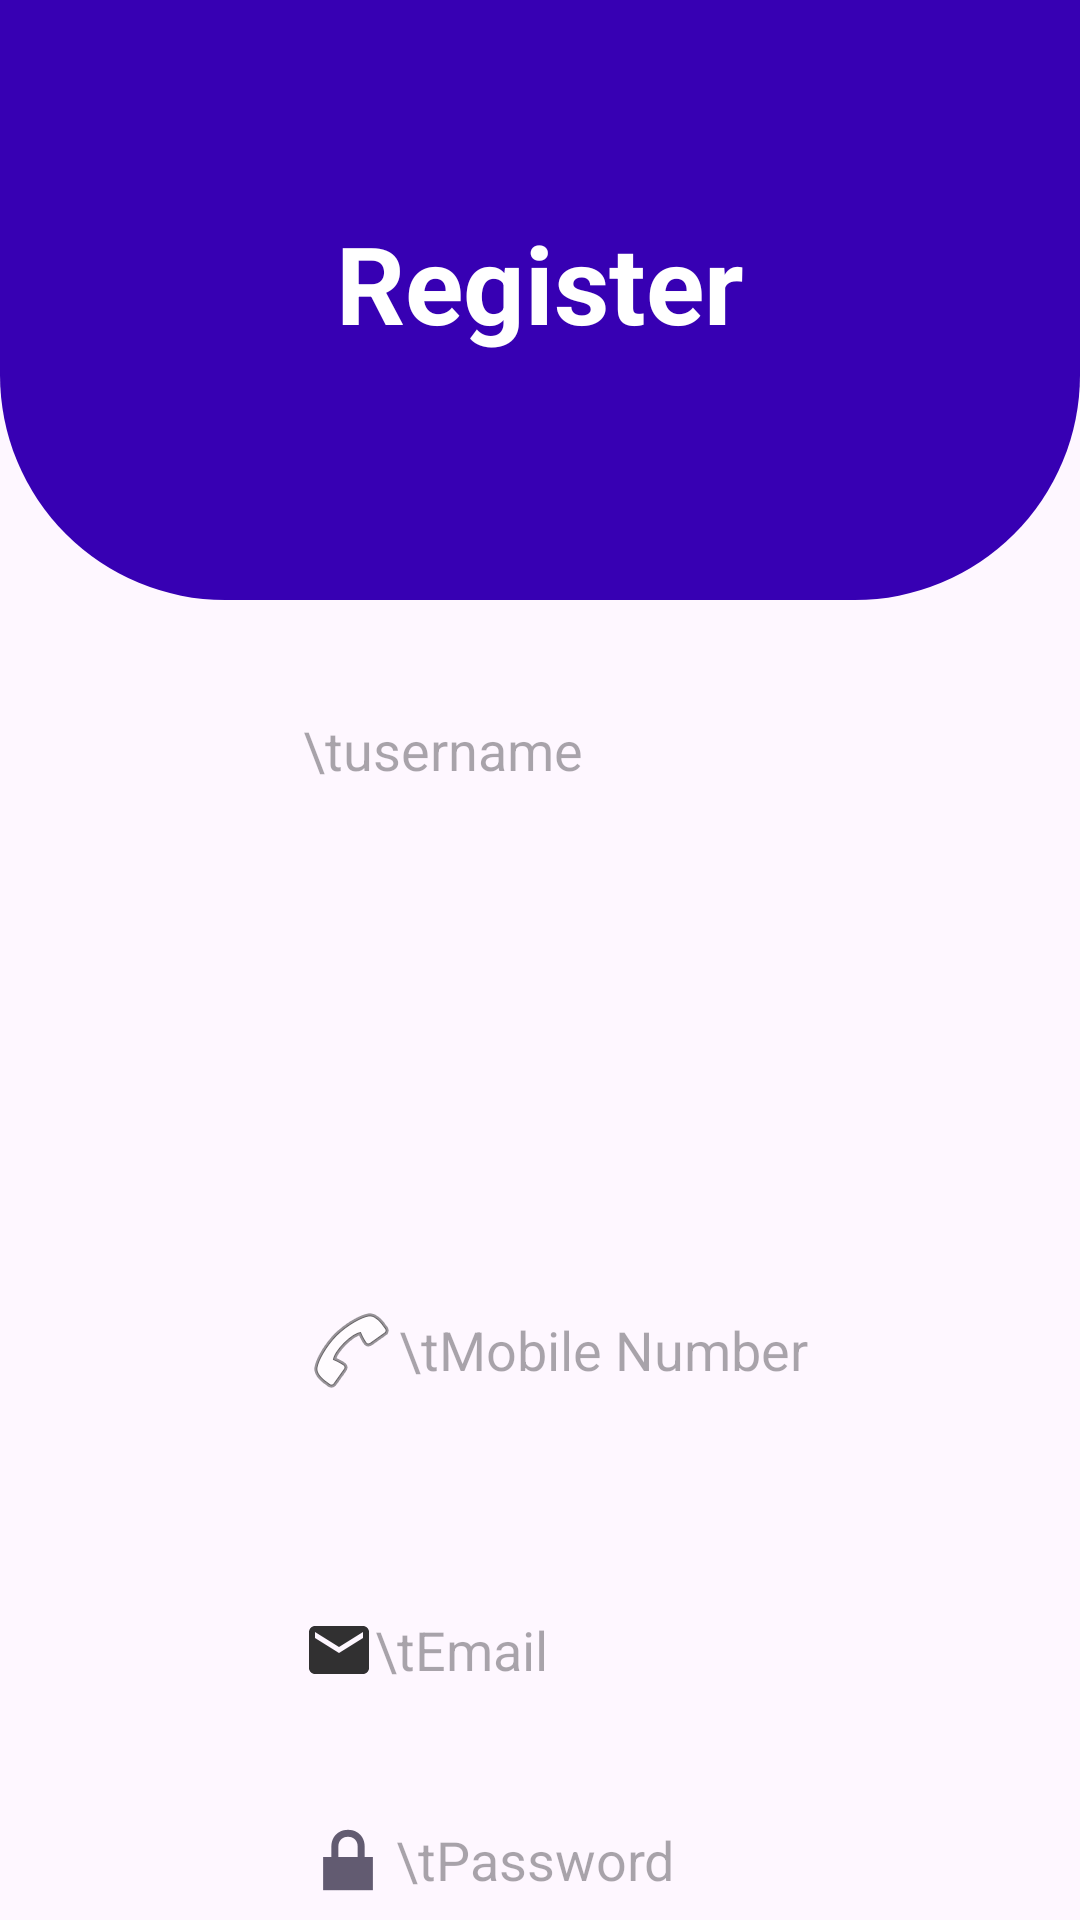

Write the Android layout XML for this screen, with the resource values it uses.
<!-- AndroidManifest.xml: application theme Theme.VHASEO -->
<!-- res/layout/activity_signup.xml -->
<?xml version="1.0" encoding="utf-8"?>
<RelativeLayout xmlns:android="http://schemas.android.com/apk/res/android"
    xmlns:app="http://schemas.android.com/apk/res-auto"
    xmlns:tools="http://schemas.android.com/tools"
    android:layout_width="match_parent"
    android:layout_height="match_parent"
    android:orientation="vertical"
    android:gravity="center_horizontal"
    tools:context=".Signup">

    
    <View
        android:id="@+id/ff"
        android:layout_width="match_parent"
        android:layout_height="200dp"
        android:background="@drawable/bg_view">
    </View>

    <TextView
        android:layout_width="wrap_content"
        android:layout_height="wrap_content"
        android:text="Register"
        android:textColor="@color/white"
        android:textSize="36sp"
        android:textStyle="bold"
        android:layout_centerHorizontal="true"
        android:layout_marginTop="70dp"
        ></TextView>

    <EditText
        android:id="@+id/editTextUsername"
        android:layout_width="210dp"
        android:layout_height="100dp"
        android:layout_below="@id/ff"
        android:layout_marginLeft="90dp"
        android:background="@drawable/edit"
        android:drawableLeft="@drawable/baseline_person_outline_24"
        android:hint="\tusername"
        android:inputType="textPersonName"
        android:paddingLeft="11dp"></EditText>
    <Spinner
        android:id="@+id/spinnerRole"
        android:layout_width="210dp"
        android:layout_height="100dp"
        android:layout_below="@id/editTextUsername"
        android:layout_marginLeft="90dp"
        android:background="@drawable/edit"
        android:paddingLeft="11dp">
            </Spinner>

    <EditText
        android:id="@+id/editTextMobile"
        android:layout_width="210dp"
        android:layout_height="100dp"
        android:layout_below="@id/spinnerRole"
        android:layout_marginLeft="90dp"
        android:background="@drawable/edit"
        android:drawableLeft="@android:drawable/ic_menu_call"
        android:hint="\tMobile Number"
        android:inputType="phone"
        android:paddingLeft="11dp"></EditText>

    <EditText
        android:id="@+id/editTextEmail"
        android:layout_width="210dp"
        android:layout_height="100dp"
        android:layout_below="@id/editTextMobile"
        android:layout_marginLeft="90dp"
        android:background="@drawable/edit"
        android:drawableLeft="@drawable/baseline_email_24"
        android:hint="\tEmail"
        android:inputType="textEmailAddress"
        android:paddingLeft="11dp"></EditText>
    <EditText
        android:id="@+id/editTextPassword"
        android:layout_width="210dp"
        android:layout_height="80dp"
        android:inputType="textPassword"
        android:layout_below="@id/editTextEmail"
        android:layout_marginLeft="90dp"
        android:background="@drawable/edit"
        android:drawableLeft="@android:drawable/ic_lock_lock"
        android:hint="\tPassword"
        android:paddingLeft="10dp"></EditText>
    <CheckBox
        android:id="@+id/checkBoxShowPassword"
        android:layout_width="wrap_content"
        android:layout_height="wrap_content"
        android:layout_below="@id/editTextPassword"
        android:layout_marginTop="0dp"
        android:layout_marginLeft="100dp"
        android:textColor="@color/black"
        android:textSize="15dp"
        android:textStyle="bold"
        android:text="Show Password"/>

    <Button
        android:layout_width="150dp"
        android:layout_height="50dp"
        android:id="@+id/buttonSignUp"
        android:layout_below="@id/checkBoxShowPassword"
        android:text="SignUp"
        android:textStyle="bold"
        android:textSize="18dp"
        android:textColor="@color/white"
        android:layout_centerHorizontal="true"
        android:layout_marginTop="10dp"></Button>

</RelativeLayout>
<!-- resources referenced by this layout -->
<resources>
  <color name="black">#FF000000</color>
  <color name="white">#FFFFFFFF</color>
  <!-- drawable baseline_email_24 (drawable) -->
  <vector android:alpha="0.81" android:height="24dp"
      android:tint="#000000" android:viewportHeight="24"
      android:viewportWidth="24" android:width="24dp" xmlns:android="http://schemas.android.com/apk/res/android">
      <path android:fillColor="@android:color/white" android:pathData="M20,4L4,4c-1.1,0 -1.99,0.9 -1.99,2L2,18c0,1.1 0.9,2 2,2h16c1.1,0 2,-0.9 2,-2L22,6c0,-1.1 -0.9,-2 -2,-2zM20,8l-8,5 -8,-5L4,6l8,5 8,-5v2z"/>
  </vector>
  <!-- drawable bg_view (drawable) -->
  <?xml version="1.0" encoding="utf-8"?>
  <shape xmlns:android="http://schemas.android.com/apk/res/android">
      <corners android:bottomRightRadius="75dp"
          android:bottomLeftRadius="75dp"
          ></corners>
      <solid android:color="@color/design_default_color_primary_dark"></solid>
  
  </shape>
  <!-- drawable edit (drawable) -->
  <?xml version="1.0" encoding="utf-8"?>
  <selector xmlns:android="http://schemas.android.com/apk/res/android">
      <shape xmlns:android="http://schemas.android.com/apk/res/android"
          android:shape="rectangle">
          <stroke
              android:width="2dp"
              android:color="@color/black"
              />
          <corners
              android:radius="360dp"
              />
          <padding
              android:left="10dp"
              android:right="10dp"
              android:bottom="5dp"
              android:top="5dp"
              />
          <solid
              android:color="#FFFFFF"
              />
      </shape>
  </selector>
  <style name="Theme.VHASEO" parent="Base.Theme.VHASEO" />
  <style name="Base.Theme.VHASEO" parent="Theme.Material3.DayNight.NoActionBar">
          
          
      </style>
</resources>
